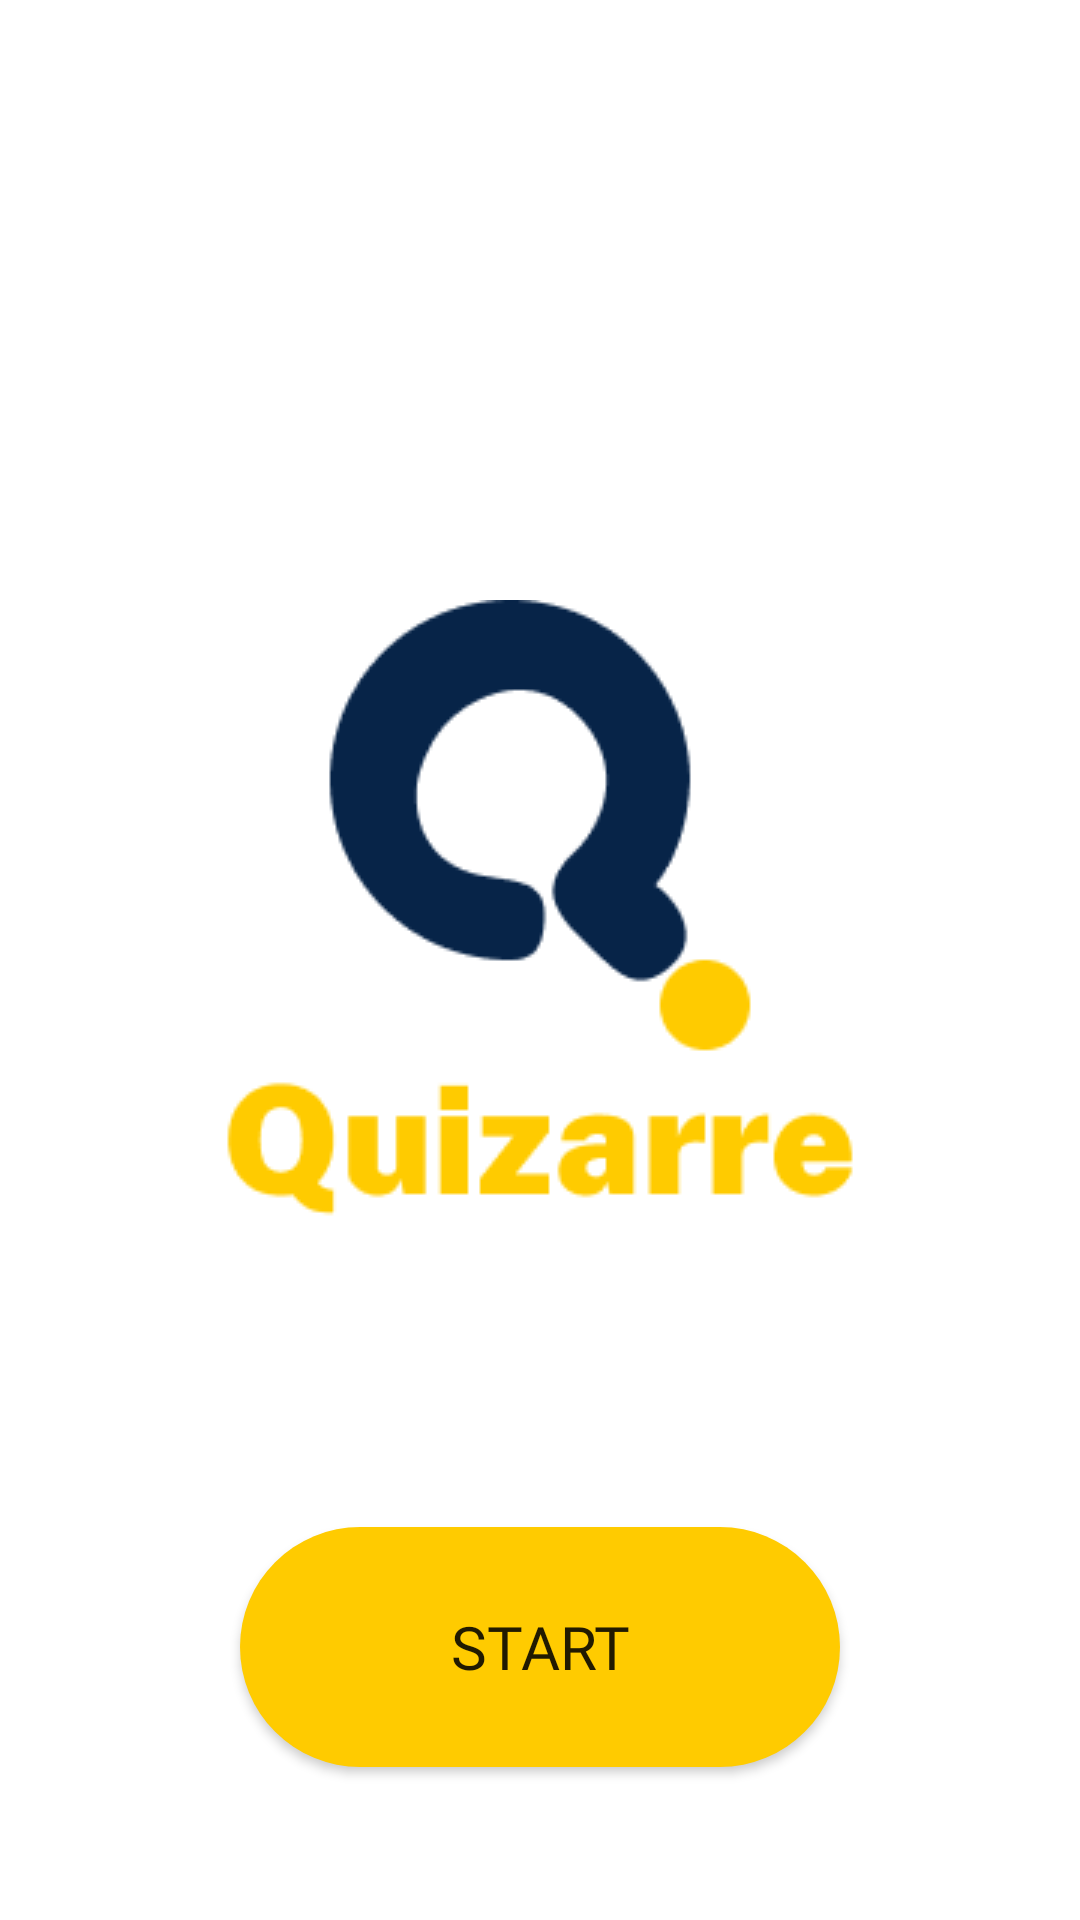

Produce the Android XML layout that renders to this screen, including the resource entries it uses.
<!-- AndroidManifest.xml: application theme Theme.QuizApp -->
<!-- res/layout/fragment_welcome.xml -->
<?xml version="1.0" encoding="utf-8"?>
<androidx.constraintlayout.widget.ConstraintLayout xmlns:android="http://schemas.android.com/apk/res/android"
    xmlns:app="http://schemas.android.com/apk/res-auto"
    xmlns:tools="http://schemas.android.com/tools"
    android:id="@+id/cl_welcome"
    android:layout_width="match_parent"
    android:layout_height="match_parent"
    tools:context=".fragment.WelcomeFragment">

    <ImageView
        android:id="@+id/iv_welcome"
        android:layout_width="wrap_content"
        android:layout_height="wrap_content"
        android:layout_marginTop="200dp"
        android:contentDescription="@string/imageview"
        android:src="@drawable/welcome"
        app:layout_constraintEnd_toEndOf="parent"
        app:layout_constraintStart_toStartOf="parent"
        app:layout_constraintTop_toTopOf="parent" />

    <Button
        android:id="@+id/btn_start"
        android:layout_width="200dp"
        android:layout_height="80dp"
        android:layout_marginTop="100dp"
        android:background="@drawable/button_shape_round"
        android:fontFamily="@font/quicksand_bold"
        android:text="@string/start"
        android:textSize="20sp"
        app:layout_constraintEnd_toEndOf="@+id/iv_welcome"
        app:layout_constraintStart_toStartOf="@+id/iv_welcome"
        app:layout_constraintTop_toBottomOf="@+id/iv_welcome" />
</androidx.constraintlayout.widget.ConstraintLayout>
<!-- resources referenced by this layout -->
<resources>
  <!-- drawable button_shape_round (drawable) -->
  <?xml version="1.0" encoding="utf-8"?>
  <shape xmlns:android="http://schemas.android.com/apk/res/android"
      android:shape="rectangle">
  
      <corners android:radius="40dp" />
      <solid android:color="@color/yellow" />
  
  </shape>
  <!-- drawable welcome: png bitmap (drawable, 7051 bytes) -->
  <string name="imageview">ImageView</string>
  <string name="start">START</string>
  <style name="Theme.QuizApp" parent="Theme.MaterialComponents.DayNight.DarkActionBar">
          
          <item name="colorPrimary">@color/yellow</item>
          <item name="colorPrimaryVariant">@color/yellow</item>
          <item name="colorOnPrimary">@color/white</item>
          
          <item name="colorSecondary">@color/blue</item>
          <item name="colorSecondaryVariant">@color/blue</item>
          <item name="colorOnSecondary">@color/black</item>
          
          <item name="android:statusBarColor" tools:targetApi="l">?attr/colorPrimaryVariant</item>
          
      </style>
  <color name="yellow">#FFCB00</color>
  <color name="white">#FFFFFFFF</color>
  <color name="blue">#072448</color>
  <color name="black">#FF000000</color>
</resources>
